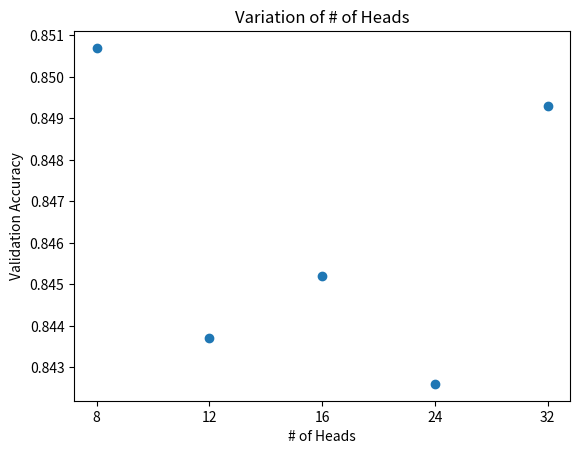
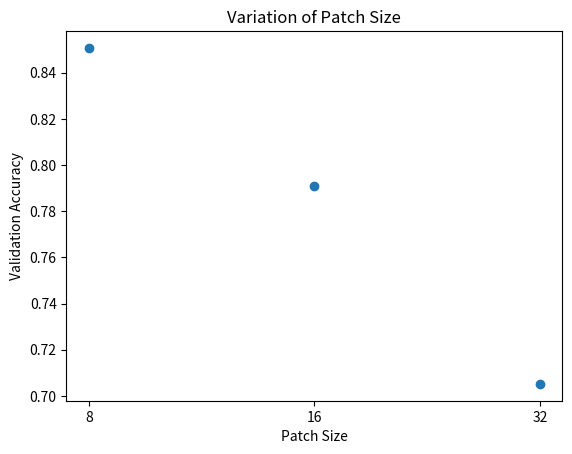
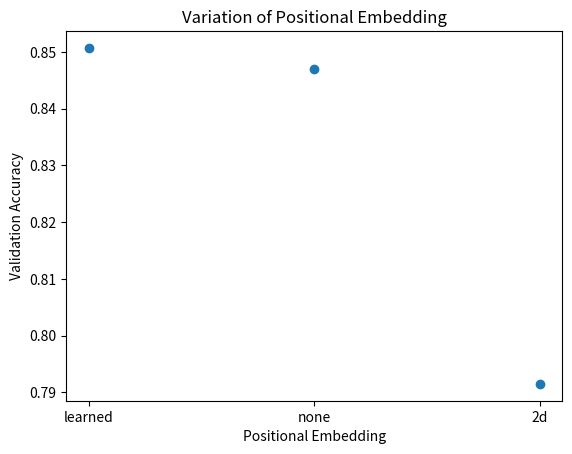
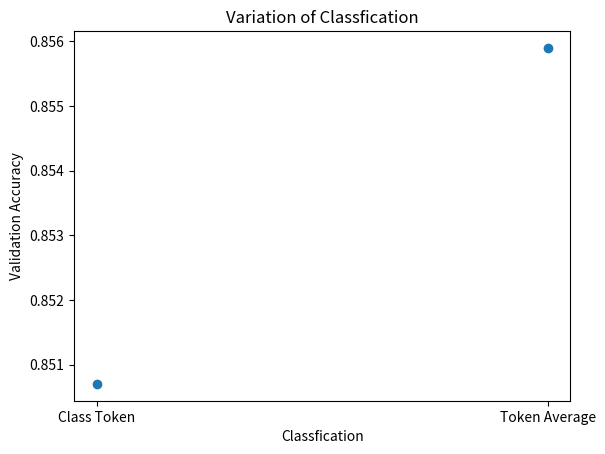

Generate these figures, in order, with matplotlib:
import matplotlib.pyplot as plt


# models = ['BiT', 'ViT-B/16', 'ViT-B/32', 'ViT-L/16', 'ViT-L/32']
# results = [0.8656, 0.8800, 0.7807, 0.8870, 0.7819]
# plt.figure()


# plt.plot(models, results, marker="o")
# plt.ylabel("Validation Accuracy")
# plt.xlabel("Model")
# plt.title("ViT  vs ResNet")

# plt.savefig("vit_scaling_plot.png", dpi=300, bbox_inches="tight")

# plt.show()

plots = {
    "heads": (['8','12','16','24','32'], [0.8507,0.8437,0.8452,0.8426,0.8493], "# of Heads"),
    "patch_size": (['8','16','32'], [0.8507, 0.7911, 0.7052], "Patch Size"),
    "pos_embed": (['learned', 'none', '2d'], [0.8507, 0.8470, 0.7915], "Positional Embedding"),
    "token": (['Class Token', 'Token Average'], [0.8507, 0.8559], "Classfication")
}

for name, (x, y, xlabel) in plots.items():
    plt.figure()
    plt.scatter(x, y, marker="o")
    plt.ylabel("Validation Accuracy")
    plt.xlabel(xlabel)
    plt.title(f"Variation of {xlabel}")
    
    plt.savefig(f"{name}_plot.png", dpi=300, bbox_inches="tight")
    plt.show()

heads = ['8', '12', '16', '24', '32']
results = [0.8507, 0.8437, 0.8452, 0.8426, 0.8493]
